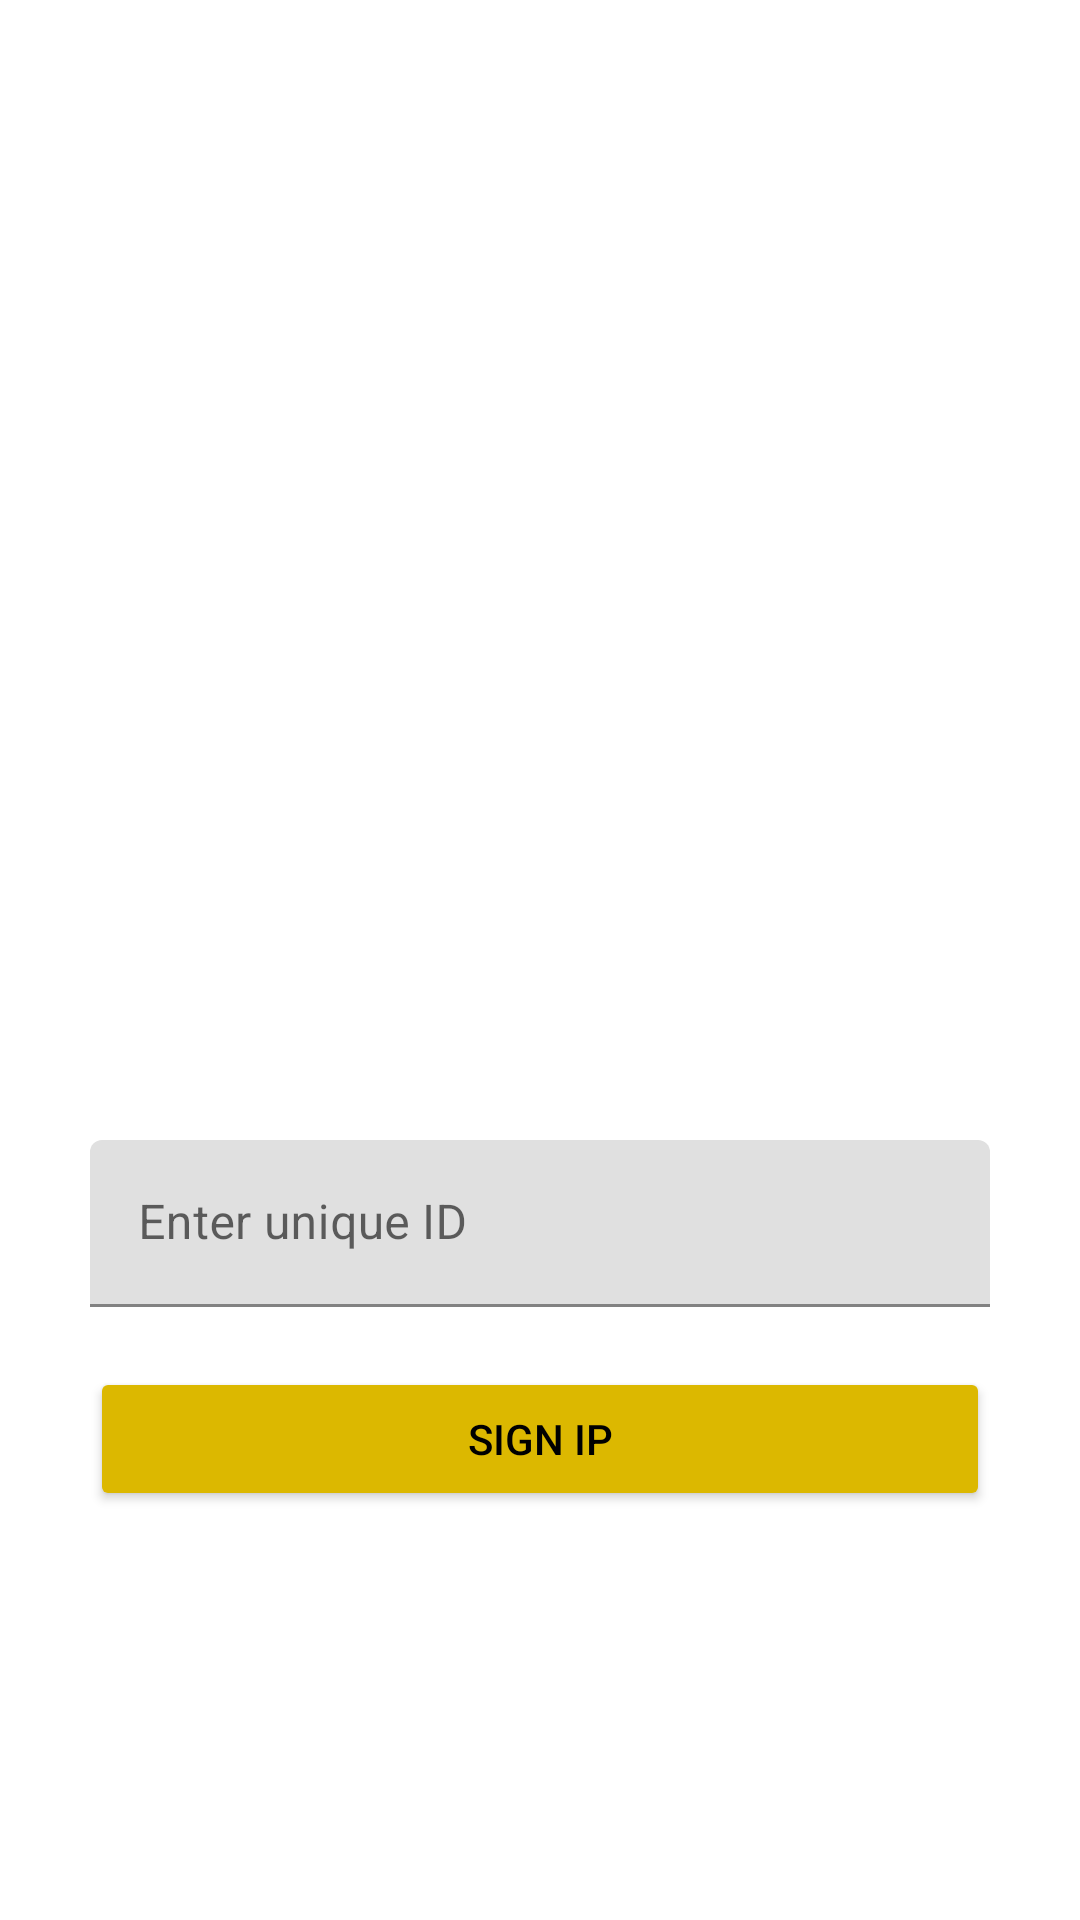

This screen was rendered from an Android layout file. Write that file and the resources it references.
<!-- AndroidManifest.xml: application theme Theme.Fragments_Assignment -->
<!-- res/layout/activity_sign_in.xml -->
<?xml version="1.0" encoding="utf-8"?>
<LinearLayout xmlns:android="http://schemas.android.com/apk/res/android"
    xmlns:app="http://schemas.android.com/apk/res-auto"
    xmlns:tools="http://schemas.android.com/tools"
    android:layout_width="match_parent"
    android:layout_height="match_parent"
    android:background="@drawable/signin_screen"
    android:orientation="vertical"
    tools:context=".SignInActivity">



    <com.google.android.material.textfield.TextInputLayout
        android:layout_width="300dp"
        android:layout_height="wrap_content"
        app:boxStrokeColor="@color/black"
        app:hintTextColor="@color/black"
        android:layout_gravity="center"
        android:layout_marginTop="380dp"
        >

        <com.google.android.material.textfield.TextInputEditText
            android:layout_width="match_parent"
            android:layout_height="wrap_content"
            app:hintTextColor="@color/black"
            android:id="@+id/userNameEditText"
            android:textStyle="normal"

            android:hint="Enter unique ID" />

    </com.google.android.material.textfield.TextInputLayout>

    <Button
        android:id="@+id/btnSignIN"
        android:layout_width="300dp"
        android:layout_height="wrap_content"
        android:layout_margin="20dp"
        android:backgroundTint="#DCB800"
        android:layout_gravity="center"
        android:textColor="@color/black"
        android:text="SIGN IP" />


</LinearLayout>
<!-- resources referenced by this layout -->
<resources>
  <color name="black">#FF000000</color>
  <style name="Theme.Fragments_Assignment" parent="Base.Theme.Fragments_Assignment" />
  <style name="Base.Theme.Fragments_Assignment" parent="Theme.MaterialComponents.Light.DarkActionBar">
          
          <item name="colorPrimary">@color/purple700</item>
          <item name="colorPrimaryVariant">@color/purple500</item>
          <item name="colorOnPrimary">@color/white</item>
          
          <item name="colorSecondary">@color/teal200</item>
      <item name="colorSecondaryVariant">@color/teal700</item>
  
       
      <item name="android:statusBarColor">?attr/colorPrimaryVariant</item>
      </style>
  <color name="purple700">#FF3700B3</color>
  <color name="purple500">#FF6200EE</color>
  <color name="white">#FFFFFFFF</color>
  <color name="teal200">#FF03DAC5</color>
  <color name="teal700">#FF018786</color>
</resources>
